Run: headless pygame with SDL's dummy video driver; simulated clock (each Clock.tick advances the game by its frame time, no real sleeping); random seed 0; keys injected as events and as key.get_pressed() state; no mouse input.
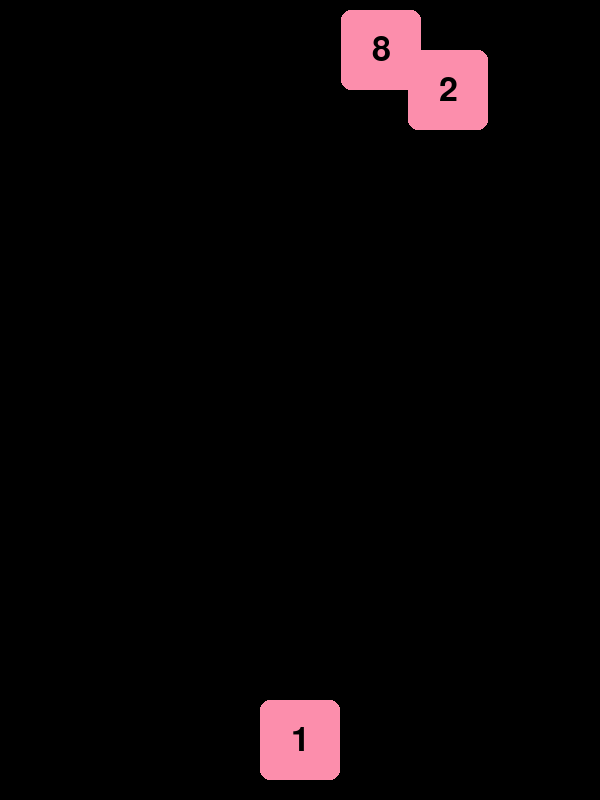
Frame 1 of 4 · flips 1–60 · no input
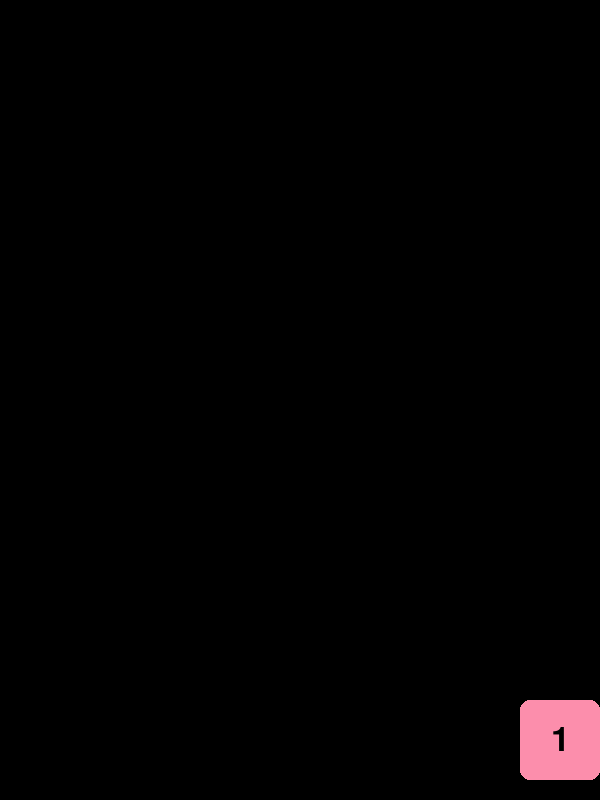
Frame 2 of 4 · flips 61–180 · tapped SPACE, RETURN · held RIGHT (→), D
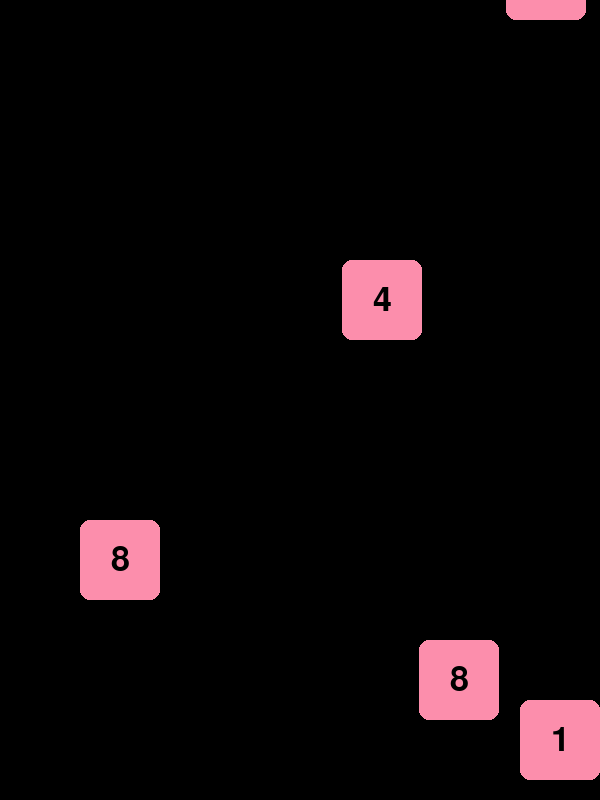
Frame 3 of 4 · flips 181–300 · held DOWN (↓), S
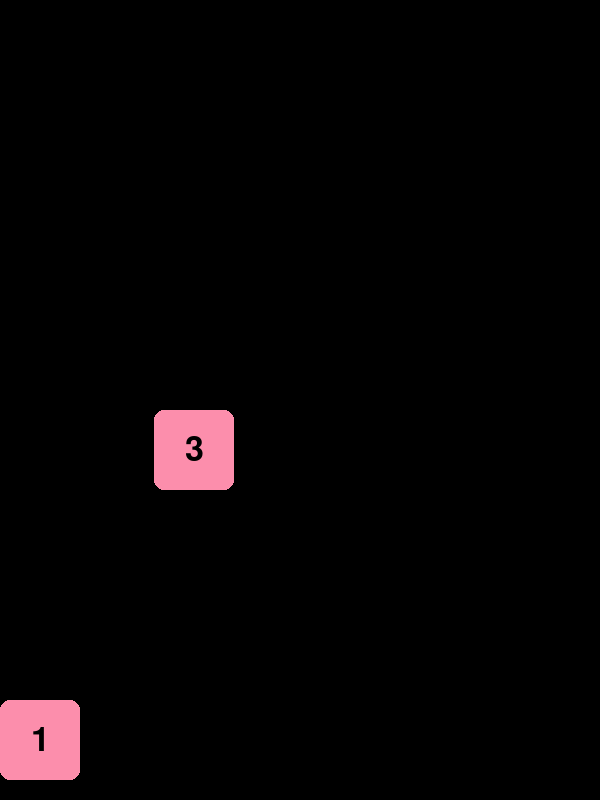
Frame 4 of 4 · flips 301–420 · held LEFT (←), A, UP (↑), W

The pygame program that drew these frames:

import pygame
import random
import sys

# 초기화
pygame.init()

# 화면 크기 설정
WIDTH, HEIGHT = 600, 800
screen = pygame.display.set_mode((WIDTH, HEIGHT))
pygame.display.set_caption("넘버카운트")

# 색상
PINK = (252, 142, 172)  # #FC8EAC 색상으로 바꿈
BLACK = (0, 0, 0)

# 폰트 설정
font = pygame.font.Font(None, 50)

# 플레이어 클래스
class Player:
    def __init__(self):
        self.number = 1  # 시작 숫자
        self.rect = pygame.Rect(WIDTH // 2 - 40, HEIGHT - 100, 80, 80)  # 사각형

    def draw(self):
        pygame.draw.rect(screen, PINK, self.rect, border_radius=10)
        self.draw_text_centered(str(self.number), self.rect)

    def move(self, keys):
        if keys[pygame.K_LEFT] and self.rect.left > 0:
            self.rect.x -= 10
        if keys[pygame.K_RIGHT] and self.rect.right < WIDTH:
            self.rect.x += 10

    def update_number(self, value):
        self.number += value

    def draw_text_centered(self, text, rect):
        text_surface = font.render(text, True, BLACK)
        text_rect = text_surface.get_rect(center=rect.center)
        screen.blit(text_surface, text_rect)

# 떨어지는 숫자 클래스
class FallingNumber:
    def __init__(self, min_value, max_value):
        self.value = random.randint(min_value, max_value)  # 지정된 범위 내의 숫자 생성
        self.rect = pygame.Rect(random.randint(0, WIDTH - 80), -80, 80, 80)

    def fall(self, speed):
        self.rect.y += speed

    def draw(self):
        pygame.draw.rect(screen, PINK, self.rect, border_radius=10)
        self.draw_text_centered(str(self.value), self.rect)

    def draw_text_centered(self, text, rect):
        text_surface = font.render(text, True, BLACK)
        text_rect = text_surface.get_rect(center=rect.center)
        screen.blit(text_surface, text_rect)

# 게임 설정
player = Player()
falling_numbers = []
clock = pygame.time.Clock()
speed = 10
round_number = 1  # 현재 라운드
min_value, max_value = 1, 8  # Round 1 숫자 범위

# 게임 루프
while True:
    screen.fill(BLACK)

    # 이벤트 처리
    for event in pygame.event.get():
        if event.type == pygame.QUIT:
            pygame.quit()
            sys.exit()

    # 키 입력 받아서 플레이어 이동
    keys = pygame.key.get_pressed()
    player.move(keys)

    # 라운드 전환: 플레이어 숫자가 8 이상이 되면 Round 2로 변경
    if player.number >= 8 and round_number == 1:
        round_number = 2
        min_value, max_value = 8, 32  # Round 2 숫자 범위 설정

    # 숫자 생성 (일정 확률로)
    if random.randint(1, 50) == 1:
        falling_numbers.append(FallingNumber(min_value, max_value))

    # 떨어지는 숫자 처리
    for number in falling_numbers[:]:
        number.fall(speed)
        number.draw()

        # 충돌 체크 및 숫자 합산
        if number.rect.colliderect(player.rect) and number.value == player.number:
            player.update_number(number.value)
            falling_numbers.remove(number)

        # 화면 밖으로 나가면 제거
        elif number.rect.top > HEIGHT:
            falling_numbers.remove(number)

    # 플레이어 그리기
    player.draw()

    # 화면 업데이트
    pygame.display.flip()
    clock.tick(30)
